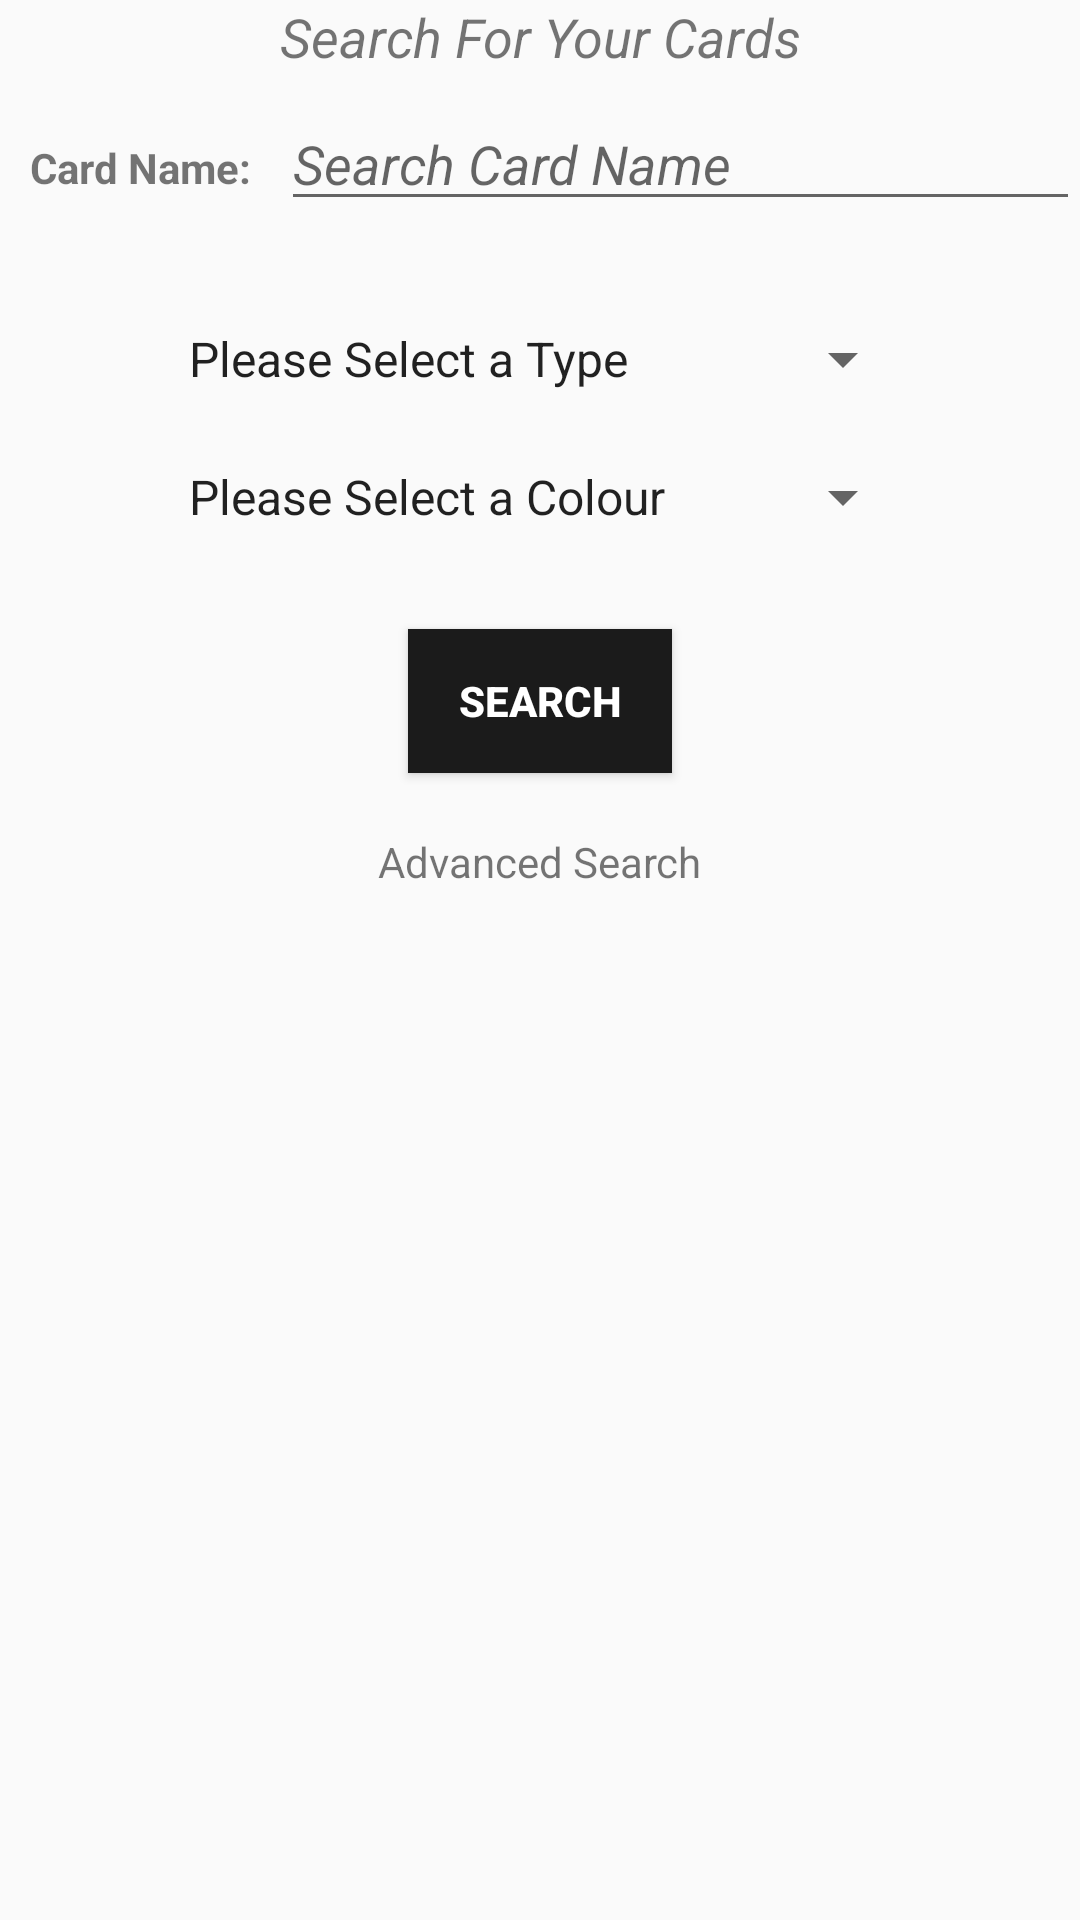

The Android layout XML behind this screen, and the referenced resources:
<!-- AndroidManifest.xml: application theme AppTheme -->
<!-- res/layout/dialog_view.xml -->
<?xml version="1.0" encoding="utf-8"?>
<LinearLayout xmlns:android="http://schemas.android.com/apk/res/android"
    xmlns:app="http://schemas.android.com/apk/res-auto"
    xmlns:tools="http://schemas.android.com/tools"
    android:layout_width="match_parent"
    android:layout_height="match_parent"
    android:orientation="vertical"
    >


    <TextView
        android:id="@+id/textView"
        android:layout_width="match_parent"
        android:layout_height="wrap_content"
        android:text="Search For Your Cards"
        android:textAlignment="center"
        android:textSize="18sp"
        android:textStyle="italic"/>

    <RelativeLayout
        android:layout_width="wrap_content"
        android:layout_height="wrap_content">

    <TextView
        android:id="@id/myname"
        android:layout_width="wrap_content"
        android:layout_height="wrap_content"
        android:text="@string/name_field"
        android:paddingLeft="10dp"
        android:paddingRight="10dp"
        android:textSize="14sp"
        android:layout_marginTop="22dp"
        android:textStyle="bold"/>

    <EditText
        android:id="@+id/searchEdt"
        android:layout_width="200dp"
        android:layout_height="wrap_content"
        android:layout_alignParentEnd="true"
        android:layout_toRightOf="@id/myname"
        android:layout_marginTop="8dp"
        android:hint="@string/search_card_name"
        android:textStyle="italic"
        app:layout_constraintEnd_toEndOf="parent"
        app:layout_constraintStart_toStartOf="parent"
        app:layout_constraintTop_toTopOf="parent"
        android:layout_gravity="center"
        android:layout_marginBottom="10dp"/>

    </RelativeLayout>

    <Spinner
        android:id="@+id/typeSpinner"
        android:layout_width="250dp"
        android:layout_height="wrap_content"
        android:layout_gravity="center"
        android:layout_marginTop="24dp"
        android:entries="@array/type_array"
        android:prompt="@string/booster_prompt" />

    <LinearLayout
        android:layout_width="wrap_content"
        android:layout_height="wrap_content"
        android:orientation="horizontal"
        android:layout_gravity="center"
        android:layout_marginTop="10dp">

        <Spinner
            android:id="@+id/colorSpinner"
            android:layout_width="250dp"
            android:layout_height="wrap_content"
            android:layout_gravity="center"
            android:layout_marginTop="8dp"
            android:entries="@array/color_array" />

    </LinearLayout>


    <Button
        android:id="@+id/searchBtn"
        android:layout_width="wrap_content"
        android:layout_height="wrap_content"
        android:layout_alignParentBottom="true"
        android:layout_alignParentEnd="true"
        android:layout_gravity="center"
        android:layout_marginEnd="8dp"
        android:layout_marginStart="8dp"
        android:layout_marginTop="36dp"
        android:background="@color/colorPrimaryDark"
        android:text="@string/search_text"
        android:textColor="@android:color/white"
        android:textStyle="bold" />

    <TextView
        android:id="@+id/advancedSearch"
        android:layout_width="wrap_content"
        android:layout_height="wrap_content"
        android:text="@string/advanced_search"
        android:layout_marginTop="20dp"
        android:layout_gravity="center"
        android:clickable="true"
        android:layout_marginBottom="20dp"
        />


</LinearLayout>
<!-- resources referenced by this layout -->
<resources>
  <string-array name="color_array">
          <item>Please Select a Colour</item>
          <item>white</item>
          <item>blue</item>
          <item>black</item>
          <item>red</item>
          <item>green</item>
      </string-array>
  <string-array name="type_array">
          <item>Please Select a Type</item>
          <item>enchantment</item>
          <item>sorcery</item>
          <item>instant</item>
          <item>artifact</item>
          <item>planeswalker</item>
          <item>cat</item>
          <item>vampire</item>
          <item>beast</item>
          <item>merfolk</item>
          <item>human</item>
          <item>demon</item>
          <item>wolf</item>
          <item>dinosaur</item>
          <item>elf</item>
          <item>rat</item>
      </string-array>
  <color name="colorPrimaryDark">#1b1b1b</color>
  <string name="advanced_search">Advanced Search</string>
  <string name="booster_prompt">Choose a Booster</string>
  <string name="name_field">Card Name:</string>
  <string name="search_card_name">Search Card Name</string>
  <string name="search_text">Search</string>
  <style name="AppTheme" parent="Theme.AppCompat.Light.DarkActionBar">
          
          <item name="colorPrimary">@color/colorPrimaryDark</item>
          <item name="colorPrimaryDark">@color/colorPrimaryDark</item>
          <item name="colorAccent">@color/colorAccent</item>
          <item name="windowActionBar">false</item>
          <item name="windowNoTitle">true</item>
      </style>
  <color name="colorAccent">#ffffff</color>
</resources>
